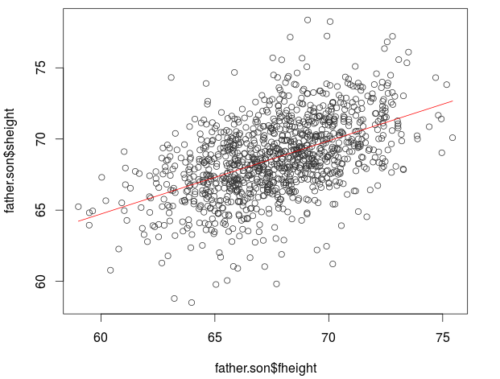

Source data for this figure (header and first rows):
, fheight, sheight, predict
1, 65.05, 59.78, 67.33
2, 63.25, 63.21, 66.4
3, 64.96, 63.34, 67.28
4, 65.75, 62.79, 67.69
5, 61.14, 64.28, 65.32
6, 63.02, 64.24, 66.29
7, 65.37, 64.08, 67.49
8, 64.72, 64, 67.16
9, 66.07, 64.61, 67.85
10, 66.97, 63.98, 68.31
11, 59.01, 65.24, 64.22
12, 62.93, 65.35, 66.24
13, 63.67, 65.68, 66.62
14, 64.07, 65.44, 66.83
15, 64.69, 65.29, 67.14
16, 65.15, 64.79, 67.38
17, 66.37, 65.02, 68.01
18, 65.58, 65.55, 67.6
19, 67.37, 65.08, 68.52
20, 66.76, 65.49, 68.21
21, 67.8, 65.14, 68.74
22, 69.53, 65.51, 69.63
23, 62.54, 66.58, 66.04
24, 63.81, 66.38, 66.69
25, 64.46, 66.15, 67.02
26, 64.97, 65.97, 67.29
27, 64.71, 65.96, 67.15
28, 65.74, 66.45, 67.68
29, 65.5, 65.75, 67.56
30, 65.55, 65.97, 67.59
31, 66.9, 65.91, 68.28
32, 66.57, 65.91, 68.11
33, 66.53, 66.47, 68.09
34, 67.91, 65.75, 68.8
35, 68.29, 66.35, 69
36, 67.74, 66.09, 68.71
37, 68.47, 66.28, 69.09
38, 69.38, 66.34, 69.56
39, 71.82, 66.42, 70.81
40, 62.42, 67.23, 65.97
41, 64.49, 67.46, 67.04
42, 64.49, 66.99, 67.04
43, 63.92, 66.77, 66.75
44, 65.45, 67.03, 67.53
45, 65.03, 66.84, 67.32
46, 65.67, 69.3, 67.65
47, 68.66, 69.09, 69.19
48, 66.55, 61.66, 68.1
49, 64.86, 65.73, 67.23
50, 69.61, 68.98, 69.67
51, 64.81, 67.37, 67.21
52, 65.33, 67.17, 67.47
53, 65.83, 67.07, 67.73
54, 65.83, 67.29, 67.73
55, 65.56, 67.63, 67.59
56, 65.87, 67.48, 67.75
57, 65.77, 66.92, 67.7
58, 67.09, 67.58, 68.38
59, 66.61, 67.21, 68.13
60, 67.41, 66.82, 68.54
... 1,018 more rows
